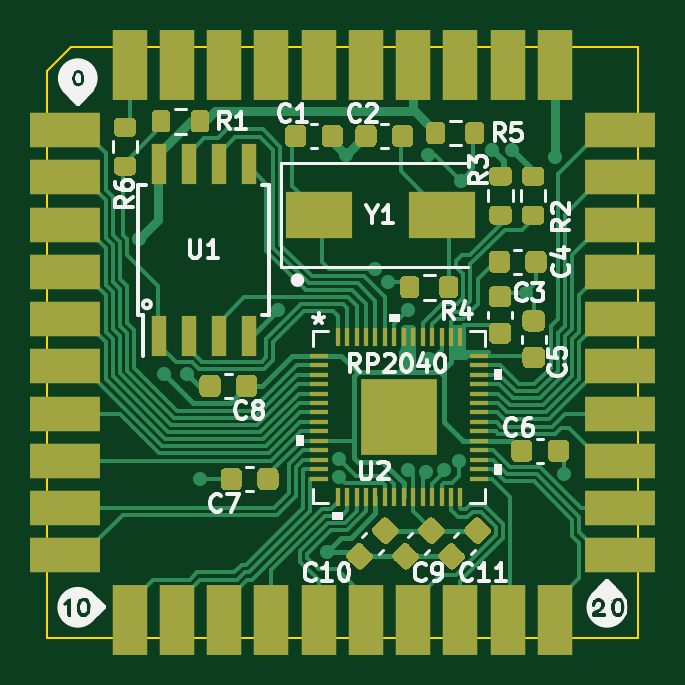
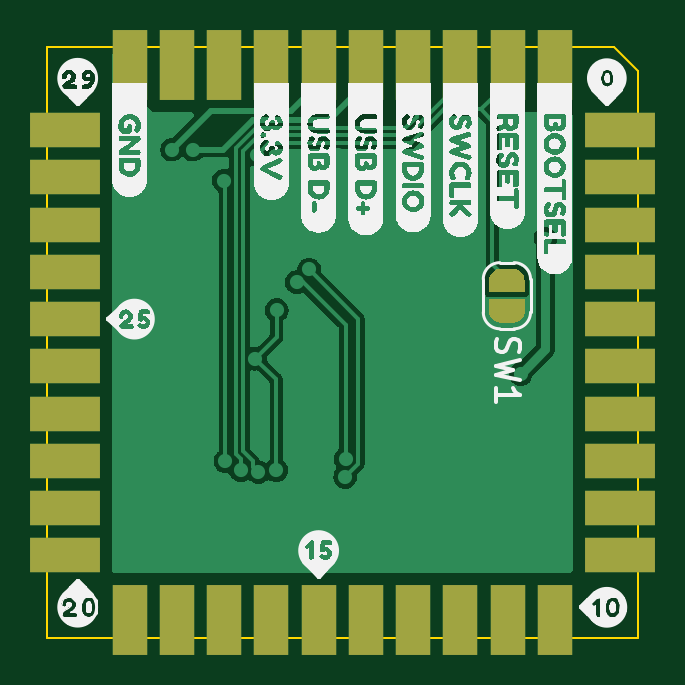
Circuit board: 9 layer files. Board 25.0 x 25.0 mm.
- bottom_copper: rp2040_stamp-B_Cu.gbl (28991 bytes)
- bottom_mask: rp2040_stamp-B_Mask.gbs (5162 bytes)
- paste: rp2040_stamp-B_Paste.gbp (499 bytes)
- bottom_silk: rp2040_stamp-B_Silkscreen.gbo (103959 bytes)
- outline: rp2040_stamp-Edge_Cuts.gm1 (789 bytes)
- top_copper: rp2040_stamp-F_Cu.gtl (44717 bytes)
- top_mask: rp2040_stamp-F_Mask.gts (17762 bytes)
- paste: rp2040_stamp-F_Paste.gtp (16123 bytes)
- top_silk: rp2040_stamp-F_Silkscreen.gto (56867 bytes)

=== bottom_copper: rp2040_stamp-B_Cu.gbl (28991 bytes, source omitted) ===
=== bottom_mask: rp2040_stamp-B_Mask.gbs ===
G04 #@! TF.GenerationSoftware,KiCad,Pcbnew,(6.0.0-0)*
G04 #@! TF.CreationDate,2022-05-15T17:03:54+02:00*
G04 #@! TF.ProjectId,rp2040_stamp,72703230-3430-45f7-9374-616d702e6b69,rev?*
G04 #@! TF.SameCoordinates,Original*
G04 #@! TF.FileFunction,Soldermask,Bot*
G04 #@! TF.FilePolarity,Negative*
%FSLAX46Y46*%
G04 Gerber Fmt 4.6, Leading zero omitted, Abs format (unit mm)*
G04 Created by KiCad (PCBNEW (6.0.0-0)) date 2022-05-15 17:03:54*
%MOMM*%
%LPD*%
G01*
G04 APERTURE LIST*
%ADD10R,1.500000X3.000000*%
%ADD11C,1.350000*%
%ADD12O,1.350000X1.350000*%
%ADD13R,3.000000X1.500000*%
G04 APERTURE END LIST*
D10*
X142500000Y-93750000D03*
D11*
X142500000Y-94500000D03*
X142500000Y-93000000D03*
D10*
X144500000Y-93750000D03*
D12*
X144500000Y-94500000D03*
X144500000Y-93000000D03*
D10*
X146500000Y-93750000D03*
D12*
X146500000Y-94500000D03*
X146500000Y-93000000D03*
D10*
X148500000Y-93750000D03*
D12*
X148500000Y-93000000D03*
X148500000Y-94500000D03*
X150500000Y-93000000D03*
D10*
X150500000Y-93750000D03*
D12*
X150500000Y-94500000D03*
X152500000Y-94500000D03*
D10*
X152500000Y-93750000D03*
D12*
X152500000Y-93000000D03*
X154500000Y-94500000D03*
D10*
X154500000Y-93750000D03*
D12*
X154500000Y-93000000D03*
D10*
X156500000Y-93750000D03*
D12*
X156500000Y-94500000D03*
X156500000Y-93000000D03*
X158500000Y-94500000D03*
X158500000Y-93000000D03*
D10*
X158500000Y-93750000D03*
X160500000Y-93750000D03*
D12*
X160500000Y-93000000D03*
X160500000Y-94500000D03*
D11*
X142500000Y-116500000D03*
D10*
X142500000Y-117250000D03*
D11*
X142500000Y-118000000D03*
D10*
X144500000Y-117250000D03*
D12*
X144500000Y-116500000D03*
X144500000Y-118000000D03*
X146500000Y-116500000D03*
X146500000Y-118000000D03*
D10*
X146500000Y-117250000D03*
D12*
X148500000Y-116500000D03*
D10*
X148500000Y-117250000D03*
D12*
X148500000Y-118000000D03*
X150500000Y-116500000D03*
X150500000Y-118000000D03*
D10*
X150500000Y-117250000D03*
X152500000Y-117250000D03*
D12*
X152500000Y-118000000D03*
X152500000Y-116500000D03*
X154500000Y-118000000D03*
D10*
X154500000Y-117250000D03*
D12*
X154500000Y-116500000D03*
X156500000Y-116500000D03*
X156500000Y-118000000D03*
D10*
X156500000Y-117250000D03*
D12*
X158500000Y-118000000D03*
X158500000Y-116500000D03*
D10*
X158500000Y-117250000D03*
X160500000Y-117250000D03*
D12*
X160500000Y-116500000D03*
X160500000Y-118000000D03*
D11*
X140500000Y-96500000D03*
D13*
X139750000Y-96500000D03*
D11*
X139000000Y-96500000D03*
D12*
X139000000Y-98500000D03*
D13*
X139750000Y-98500000D03*
D12*
X140500000Y-98500000D03*
X139000000Y-100500000D03*
X140500000Y-100500000D03*
D13*
X139750000Y-100500000D03*
X139750000Y-102500000D03*
D12*
X140500000Y-102500000D03*
X139000000Y-102500000D03*
X139000000Y-104500000D03*
X140500000Y-104500000D03*
D13*
X139750000Y-104500000D03*
D12*
X140500000Y-106500000D03*
D13*
X139750000Y-106500000D03*
D12*
X139000000Y-106500000D03*
X139000000Y-108500000D03*
D13*
X139750000Y-108500000D03*
D12*
X140500000Y-108500000D03*
X140500000Y-110500000D03*
X139000000Y-110500000D03*
D13*
X139750000Y-110500000D03*
X139750000Y-112500000D03*
D12*
X140500000Y-112500000D03*
X139000000Y-112500000D03*
X140500000Y-114500000D03*
X139000000Y-114500000D03*
D13*
X139750000Y-114500000D03*
D11*
X162500000Y-96500000D03*
D13*
X163250000Y-96500000D03*
D11*
X164000000Y-96500000D03*
D12*
X162500000Y-98500000D03*
X164000000Y-98500000D03*
D13*
X163250000Y-98500000D03*
D12*
X164000000Y-100500000D03*
D13*
X163250000Y-100500000D03*
D12*
X162500000Y-100500000D03*
D13*
X163250000Y-102500000D03*
D12*
X162500000Y-102500000D03*
X164000000Y-102500000D03*
D13*
X163250000Y-104500000D03*
D12*
X162500000Y-104500000D03*
X164000000Y-104500000D03*
X162500000Y-106500000D03*
D13*
X163250000Y-106500000D03*
D12*
X164000000Y-106500000D03*
X162500000Y-108500000D03*
D13*
X163250000Y-108500000D03*
D12*
X164000000Y-108500000D03*
X164000000Y-110500000D03*
X162500000Y-110500000D03*
D13*
X163250000Y-110500000D03*
X163250000Y-112500000D03*
D12*
X164000000Y-112500000D03*
X162500000Y-112500000D03*
X164000000Y-114500000D03*
X162500000Y-114500000D03*
D13*
X163250000Y-114500000D03*
G36*
X145280000Y-103660000D02*
G01*
X145280000Y-104160000D01*
X145275033Y-104160000D01*
X145273568Y-104239941D01*
X145231293Y-104375256D01*
X145152738Y-104493266D01*
X145044219Y-104584486D01*
X144914460Y-104641581D01*
X144780000Y-104659164D01*
X144780000Y-104660000D01*
X144280000Y-104660000D01*
X144280000Y-104659164D01*
X144273891Y-104659963D01*
X144133814Y-104638152D01*
X144005489Y-104577904D01*
X143899231Y-104484060D01*
X143823583Y-104364165D01*
X143784626Y-104227858D01*
X143785041Y-104160000D01*
X143780000Y-104160000D01*
X143780000Y-103660000D01*
X145280000Y-103660000D01*
G37*
G36*
X143785041Y-102860000D02*
G01*
X143785492Y-102786095D01*
X143826111Y-102650274D01*
X143903218Y-102531312D01*
X144010615Y-102438774D01*
X144139667Y-102380097D01*
X144280000Y-102360000D01*
X144780000Y-102360000D01*
X144792216Y-102360149D01*
X144932017Y-102383669D01*
X145059596Y-102445481D01*
X145164700Y-102540616D01*
X145238877Y-102661426D01*
X145276166Y-102798199D01*
X145275033Y-102860000D01*
X145280000Y-102860000D01*
X145280000Y-103360000D01*
X143780000Y-103360000D01*
X143780000Y-102860000D01*
X143785041Y-102860000D01*
G37*
M02*

=== paste: rp2040_stamp-B_Paste.gbp ===
G04 #@! TF.GenerationSoftware,KiCad,Pcbnew,(6.0.0-0)*
G04 #@! TF.CreationDate,2022-05-15T17:03:53+02:00*
G04 #@! TF.ProjectId,rp2040_stamp,72703230-3430-45f7-9374-616d702e6b69,rev?*
G04 #@! TF.SameCoordinates,Original*
G04 #@! TF.FileFunction,Paste,Bot*
G04 #@! TF.FilePolarity,Positive*
%FSLAX46Y46*%
G04 Gerber Fmt 4.6, Leading zero omitted, Abs format (unit mm)*
G04 Created by KiCad (PCBNEW (6.0.0-0)) date 2022-05-15 17:03:53*
%MOMM*%
%LPD*%
G01*
G04 APERTURE LIST*
G04 APERTURE END LIST*
M02*

=== bottom_silk: rp2040_stamp-B_Silkscreen.gbo (103959 bytes, source omitted) ===
=== outline: rp2040_stamp-Edge_Cuts.gm1 ===
G04 #@! TF.GenerationSoftware,KiCad,Pcbnew,(6.0.0-0)*
G04 #@! TF.CreationDate,2022-05-15T17:03:54+02:00*
G04 #@! TF.ProjectId,rp2040_stamp,72703230-3430-45f7-9374-616d702e6b69,rev?*
G04 #@! TF.SameCoordinates,Original*
G04 #@! TF.FileFunction,Profile,NP*
%FSLAX46Y46*%
G04 Gerber Fmt 4.6, Leading zero omitted, Abs format (unit mm)*
G04 Created by KiCad (PCBNEW (6.0.0-0)) date 2022-05-15 17:03:54*
%MOMM*%
%LPD*%
G01*
G04 APERTURE LIST*
G04 #@! TA.AperFunction,Profile*
%ADD10C,0.100000*%
G04 #@! TD*
G04 APERTURE END LIST*
D10*
X139000000Y-94000000D02*
X140000000Y-93000000D01*
X139000000Y-118000000D02*
X139000000Y-94000000D01*
X164000000Y-118000000D02*
X139000000Y-118000000D01*
X164000000Y-93000000D02*
X164000000Y-118000000D01*
X140000000Y-93000000D02*
X164000000Y-93000000D01*
M02*

=== top_copper: rp2040_stamp-F_Cu.gtl (44717 bytes, source omitted) ===
=== top_mask: rp2040_stamp-F_Mask.gts (17762 bytes, source omitted) ===
=== paste: rp2040_stamp-F_Paste.gtp (16123 bytes, source omitted) ===
=== top_silk: rp2040_stamp-F_Silkscreen.gto (56867 bytes, source omitted) ===
